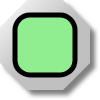
t = 0.00 s
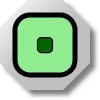
t = 0.25 s
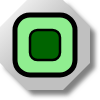
t = 0.50 s
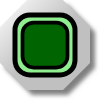
t = 0.75 s

The animated SVG that drew these frames (rendered in a browser with its animation timeline set to each time). Animation: 1 SMIL element (animateTransform=1); one cycle of 1.00 s, repeats indefinitely.

<?xml version="1.0" encoding="UTF-8" standalone="no"?>
<svg
   xmlns:svg="http://www.w3.org/2000/svg"
   xmlns="http://www.w3.org/2000/svg"
   xmlns:mblogic="http://www.example.com/mblogic"
   version="1.0"
   width="100"
   height="100">

<defs>
	<linearGradient id="MB_SilverGradient" x1="1" y1="1" x2="0" y2="0">
		<stop offset="50%" stop-color="silver" />
		<stop offset="100%" stop-color="white" />
	</linearGradient>

	<!-- The following filter is used to add a drop shadown. -->
	<filter id="MB_DropShadowFilter">
		<feGaussianBlur stdDeviation="2">
		</feGaussianBlur>
	</filter>
</defs>

<g
	mblogic:widgettype="pl_animated" 
	mblogic:widgetname="Pilot Light Animated"
	mblogic:editcount="0"
	mblogic:menu='[{"value": "", "type": "tag", "name": "Output Tag", "param": "outputtag"}]'
	mblogic:inputfunc="[]"
	mblogic:outputfunc='MBHMIProtocol.AddToDisplayList(new MB_PilotLightFlashTransform(document, "%(widgetid)s"), "%(outputtag)s", "read");'
	>

	<!-- This is a decorative nut. -->
	<polygon transform="translate(5,5)" fill="grey" stroke="none" 
		filter="url(#MB_DropShadowFilter)" 
		points="63,0 27,0 0,27 0,63 27,90 63,90 90,63 90,27 63,0" />
	<polygon fill="url(#MB_SilverGradient)" stroke="none" 
		points="63,0 27,0 0,27 0,63 27,90 63,90 90,63 90,27 63,0" />
	
	<!-- This is the static background. -->
	<rect fill='lightgreen' x="15" y="15" width="60" height="60" rx="15" stroke="black" stroke-width="5px"/>
	
	<!-- This is the part which changes colour. -->
	<g transform="translate(45,45)">
		<rect fill='darkgreen' x="-30" y="-30" width="60" height="60" rx="15" stroke="black" stroke-width="5px">
			<animateTransform attributeName="transform" attributeType="XML"
			type="scale" from="0" to="1" dur="1s" repeatCount="indefinite"
			additive="replace" fill="remove"/>
	
		</rect>
	</g>

</g>

</svg>
